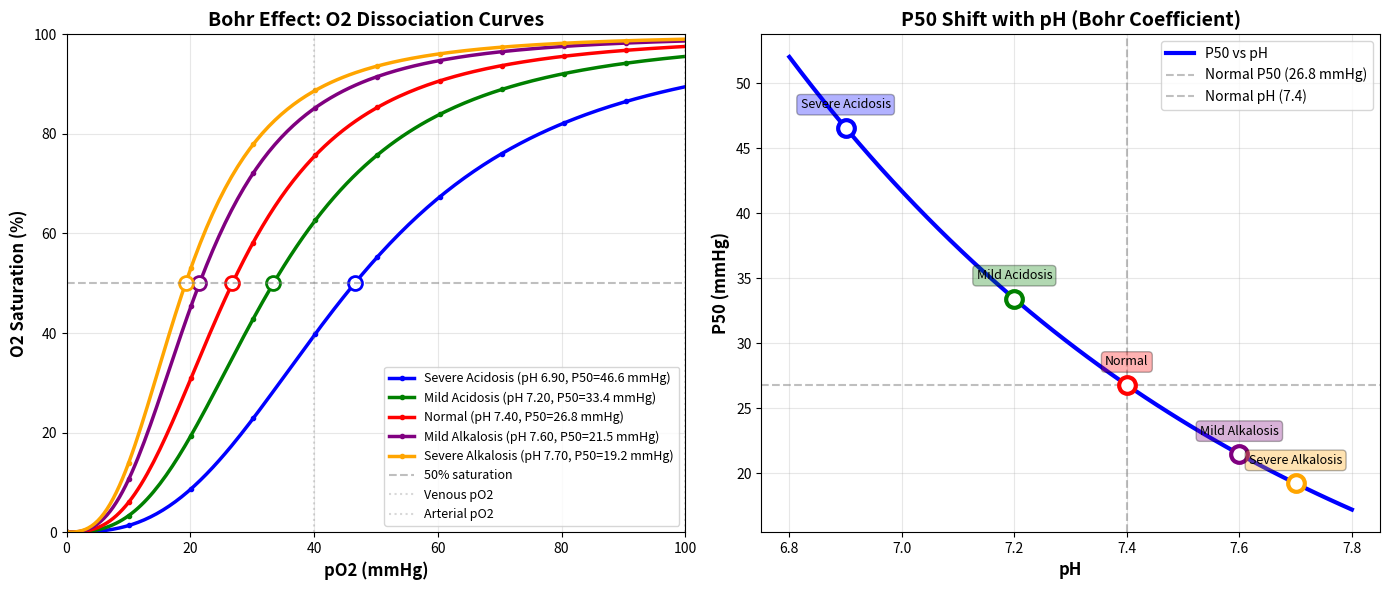
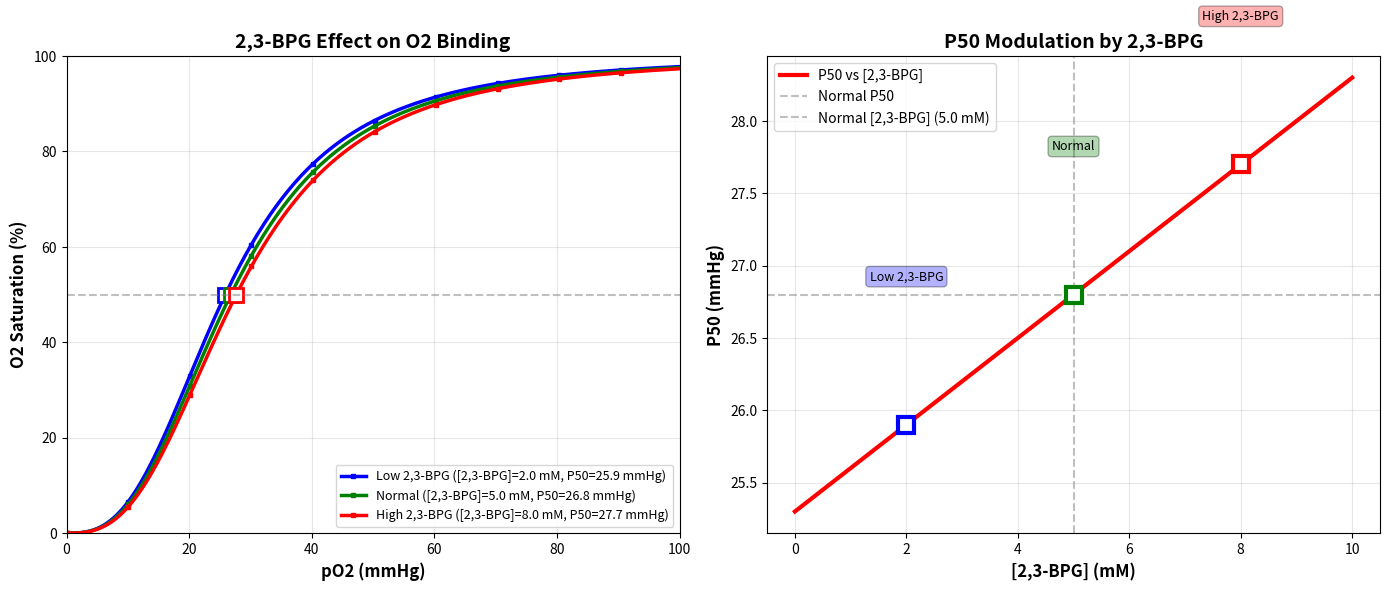

These figures' Python source, in order:
"""
Bohr Effect Module - Hemoglobin-O2 Affinity Modulation by pH and 2,3-BPG

Implements the physiological Bohr effect where changes in pH and 2,3-BPG 
concentration affect hemoglobin's oxygen binding affinity.

Features:
---------
1. pH-dependent P50 (half-saturation pressure)
2. 2,3-BPG modulation of oxygen affinity
3. Temperature effects on oxygen binding
4. Hill equation for cooperative binding
5. Oxygen saturation calculations

Key Relationships:
------------------
- Acidosis (↓pH) → ↑P50 → ↓O2 affinity → Enhanced O2 release to tissues
- Alkalosis (↑pH) → ↓P50 → ↑O2 affinity → Reduced O2 release
- ↑[2,3-BPG] → ↑P50 → ↓O2 affinity → Enhanced O2 release
- ↓[2,3-BPG] → ↓P50 → ↑O2 affinity → Reduced O2 release

Author: Jorgelindo da Veiga
Date: 2025-11-15
"""

import numpy as np
import matplotlib.pyplot as plt
from typing import Tuple, Optional, Dict
import warnings
warnings.filterwarnings('ignore')


# Physiological constants
NORMAL_P50 = 26.8          # mmHg at pH 7.4, 37°C, normal 2,3-BPG
NORMAL_PH = 7.4            # Normal arterial pH
NORMAL_BPG = 5.0           # mM, normal RBC 2,3-BPG concentration
NORMAL_TEMP = 37.0         # °C, body temperature
HILL_COEFFICIENT = 2.8     # Cooperative binding (2.6-3.0)

# Bohr effect coefficient (ΔlogP50/ΔpH)
BOHR_COEFFICIENT = -0.48   # Typical range: -0.4 to -0.5

# 2,3-BPG effect coefficient
BPG_COEFFICIENT = 0.3      # ΔP50 (mmHg) per mM 2,3-BPG change

# Temperature effect (van't Hoff)
TEMP_COEFFICIENT = 0.024   # ΔlogP50/°C


class BohrEffect:
    """
    Models the Bohr effect and hemoglobin-oxygen binding dynamics.
    """
    
    def __init__(self, 
                 bohr_coeff: float = BOHR_COEFFICIENT,
                 bpg_coeff: float = BPG_COEFFICIENT,
                 temp_coeff: float = TEMP_COEFFICIENT,
                 hill_n: float = HILL_COEFFICIENT):
        """
        Initialize Bohr effect model.
        
        Parameters:
        -----------
        bohr_coeff : float
            Bohr coefficient (ΔlogP50/ΔpH), typically -0.48
        bpg_coeff : float
            2,3-BPG coefficient (ΔP50 per mM)
        temp_coeff : float
            Temperature coefficient (ΔlogP50/°C)
        hill_n : float
            Hill coefficient for cooperative binding
        """
        self.bohr_coeff = bohr_coeff
        self.bpg_coeff = bpg_coeff
        self.temp_coeff = temp_coeff
        self.hill_n = hill_n
        
    def calculate_P50(self, 
                     pH: float,
                     bpg_conc: float = NORMAL_BPG,
                     temperature: float = NORMAL_TEMP) -> float:
        """
        Calculate P50 (half-saturation O2 pressure) for given conditions.
        
        The P50 shifts according to:
        - pH (Bohr effect)
        - 2,3-BPG concentration
        - Temperature
        
        Parameters:
        -----------
        pH : float
            Blood pH
        bpg_conc : float
            2,3-BPG concentration (mM)
        temperature : float
            Temperature (°C)
            
        Returns:
        --------
        float : P50 in mmHg
        """
        # pH effect (Bohr)
        delta_pH = pH - NORMAL_PH
        log_P50_pH = np.log10(NORMAL_P50) + self.bohr_coeff * delta_pH
        
        # 2,3-BPG effect (linear approximation)
        delta_BPG = bpg_conc - NORMAL_BPG
        P50_bpg_correction = self.bpg_coeff * delta_BPG
        
        # Temperature effect
        delta_temp = temperature - NORMAL_TEMP
        log_P50_temp = self.temp_coeff * delta_temp
        
        # Combined P50
        P50 = 10**(log_P50_pH + log_P50_temp) + P50_bpg_correction
        
        return max(P50, 1.0)  # Ensure positive P50
    
    def oxygen_saturation(self, 
                         pO2: float,
                         pH: float = NORMAL_PH,
                         bpg_conc: float = NORMAL_BPG,
                         temperature: float = NORMAL_TEMP) -> float:
        """
        Calculate hemoglobin oxygen saturation using Hill equation.
        
        Hill equation: Y = (pO2^n) / (P50^n + pO2^n)
        
        Parameters:
        -----------
        pO2 : float
            Partial pressure of O2 (mmHg)
        pH : float
            Blood pH
        bpg_conc : float
            2,3-BPG concentration (mM)
        temperature : float
            Temperature (°C)
            
        Returns:
        --------
        float : O2 saturation (0-1)
        """
        P50 = self.calculate_P50(pH, bpg_conc, temperature)
        
        # Hill equation
        pO2_n = pO2 ** self.hill_n
        P50_n = P50 ** self.hill_n
        
        saturation = pO2_n / (P50_n + pO2_n)
        
        return np.clip(saturation, 0.0, 1.0)
    
    def oxygen_dissociation_curve(self,
                                  pH: float = NORMAL_PH,
                                  bpg_conc: float = NORMAL_BPG,
                                  temperature: float = NORMAL_TEMP,
                                  pO2_range: Optional[np.ndarray] = None) -> Tuple[np.ndarray, np.ndarray]:
        """
        Generate oxygen dissociation curve (ODC).
        
        Parameters:
        -----------
        pH : float
            Blood pH
        bpg_conc : float
            2,3-BPG concentration (mM)
        temperature : float
            Temperature (°C)
        pO2_range : np.ndarray, optional
            Range of pO2 values (mmHg)
            
        Returns:
        --------
        tuple : (pO2_values, saturation_values)
        """
        if pO2_range is None:
            pO2_range = np.linspace(0, 100, 200)
        
        saturations = np.array([
            self.oxygen_saturation(pO2, pH, bpg_conc, temperature)
            for pO2 in pO2_range
        ])
        
        return pO2_range, saturations
    
    def oxygen_content(self,
                      pO2: float,
                      pH: float = NORMAL_PH,
                      bpg_conc: float = NORMAL_BPG,
                      hemoglobin: float = 15.0) -> float:
        """
        Calculate total oxygen content in blood.
        
        O2 content = (Hb-bound O2) + (Dissolved O2)
        
        Parameters:
        -----------
        pO2 : float
            Partial pressure O2 (mmHg)
        pH : float
            Blood pH
        bpg_conc : float
            2,3-BPG concentration (mM)
        hemoglobin : float
            Hemoglobin concentration (g/dL)
            
        Returns:
        --------
        float : O2 content (mL O2 / dL blood)
        """
        # Hb-bound O2
        saturation = self.oxygen_saturation(pO2, pH, bpg_conc)
        O2_capacity = 1.34 * hemoglobin  # mL O2 per dL blood (Hüfner constant)
        O2_bound = saturation * O2_capacity
        
        # Dissolved O2
        O2_dissolved = 0.003 * pO2  # Henry's law (mL O2/dL blood per mmHg)
        
        return O2_bound + O2_dissolved
    
    def plot_bohr_shift(self,
                       pH_conditions: Dict[str, float],
                       bpg_conc: float = NORMAL_BPG,
                       output_path: Optional[str] = None):
        """
        Plot oxygen dissociation curves showing Bohr shift.
        
        Parameters:
        -----------
        pH_conditions : dict
            Dictionary of {label: pH_value}
        bpg_conc : float
            2,3-BPG concentration (mM)
        output_path : str, optional
            Path to save plot
        """
        fig, (ax1, ax2) = plt.subplots(1, 2, figsize=(14, 6))
        
        # Plot 1: Oxygen dissociation curves
        colors = ['blue', 'green', 'red', 'purple', 'orange']
        
        for idx, (label, pH) in enumerate(pH_conditions.items()):
            pO2_vals, sat_vals = self.oxygen_dissociation_curve(pH, bpg_conc)
            P50 = self.calculate_P50(pH, bpg_conc)
            
            color = colors[idx % len(colors)]
            ax1.plot(pO2_vals, sat_vals * 100, linewidth=2.5, 
                    label=f'{label} (pH {pH:.2f}, P50={P50:.1f} mmHg)',
                    color=color, marker='o', markersize=3, markevery=20)
            
            # Mark P50 point
            ax1.plot(P50, 50, 'o', markersize=10, color=color, 
                    markerfacecolor='white', markeredgewidth=2)
        
        ax1.axhline(50, color='gray', linestyle='--', alpha=0.5, label='50% saturation')
        ax1.axvline(40, color='gray', linestyle=':', alpha=0.3, label='Venous pO2')
        ax1.axvline(100, color='gray', linestyle=':', alpha=0.3, label='Arterial pO2')
        
        ax1.set_xlabel('pO2 (mmHg)', fontsize=12, fontweight='bold')
        ax1.set_ylabel('O2 Saturation (%)', fontsize=12, fontweight='bold')
        ax1.set_title('Bohr Effect: O2 Dissociation Curves', fontsize=14, fontweight='bold')
        ax1.legend(loc='lower right', fontsize=9)
        ax1.grid(True, alpha=0.3)
        ax1.set_xlim(0, 100)
        ax1.set_ylim(0, 100)
        
        # Plot 2: P50 vs pH
        pH_range = np.linspace(6.8, 7.8, 50)
        P50_values = [self.calculate_P50(pH, bpg_conc) for pH in pH_range]
        
        ax2.plot(pH_range, P50_values, 'b-', linewidth=3, label='P50 vs pH')
        ax2.axhline(NORMAL_P50, color='gray', linestyle='--', alpha=0.5, 
                   label=f'Normal P50 ({NORMAL_P50:.1f} mmHg)')
        ax2.axvline(NORMAL_PH, color='gray', linestyle='--', alpha=0.5,
                   label=f'Normal pH ({NORMAL_PH:.1f})')
        
        # Mark specific pH conditions
        for idx, (label, pH) in enumerate(pH_conditions.items()):
            P50 = self.calculate_P50(pH, bpg_conc)
            color = colors[idx % len(colors)]
            ax2.plot(pH, P50, 'o', markersize=12, color=color,
                    markerfacecolor='white', markeredgewidth=3)
            ax2.text(pH, P50 + 1.5, label, fontsize=9, ha='center',
                    bbox=dict(boxstyle='round', facecolor=color, alpha=0.3))
        
        ax2.set_xlabel('pH', fontsize=12, fontweight='bold')
        ax2.set_ylabel('P50 (mmHg)', fontsize=12, fontweight='bold')
        ax2.set_title('P50 Shift with pH (Bohr Coefficient)', fontsize=14, fontweight='bold')
        ax2.legend(loc='best', fontsize=10)
        ax2.grid(True, alpha=0.3)
        
        plt.tight_layout()
        
        if output_path:
            plt.savefig(output_path, dpi=300, bbox_inches='tight')
            print(f"✓ Bohr shift plot saved: {output_path}")
        
        plt.close()
    
    def plot_bpg_effect(self,
                       bpg_conditions: Dict[str, float],
                       pH: float = NORMAL_PH,
                       output_path: Optional[str] = None):
        """
        Plot effect of 2,3-BPG on oxygen dissociation curves.
        
        Parameters:
        -----------
        bpg_conditions : dict
            Dictionary of {label: BPG_concentration}
        pH : float
            Blood pH
        output_path : str, optional
            Path to save plot
        """
        fig, (ax1, ax2) = plt.subplots(1, 2, figsize=(14, 6))
        
        colors = ['blue', 'green', 'red', 'purple', 'orange']
        
        # Plot 1: Oxygen dissociation curves
        for idx, (label, bpg) in enumerate(bpg_conditions.items()):
            pO2_vals, sat_vals = self.oxygen_dissociation_curve(pH, bpg)
            P50 = self.calculate_P50(pH, bpg)
            
            color = colors[idx % len(colors)]
            ax1.plot(pO2_vals, sat_vals * 100, linewidth=2.5,
                    label=f'{label} ([2,3-BPG]={bpg:.1f} mM, P50={P50:.1f} mmHg)',
                    color=color, marker='s', markersize=3, markevery=20)
            
            # Mark P50
            ax1.plot(P50, 50, 's', markersize=10, color=color,
                    markerfacecolor='white', markeredgewidth=2)
        
        ax1.axhline(50, color='gray', linestyle='--', alpha=0.5)
        ax1.set_xlabel('pO2 (mmHg)', fontsize=12, fontweight='bold')
        ax1.set_ylabel('O2 Saturation (%)', fontsize=12, fontweight='bold')
        ax1.set_title('2,3-BPG Effect on O2 Binding', fontsize=14, fontweight='bold')
        ax1.legend(loc='lower right', fontsize=9)
        ax1.grid(True, alpha=0.3)
        ax1.set_xlim(0, 100)
        ax1.set_ylim(0, 100)
        
        # Plot 2: P50 vs 2,3-BPG
        bpg_range = np.linspace(0, 10, 50)
        P50_values = [self.calculate_P50(pH, bpg) for bpg in bpg_range]
        
        ax2.plot(bpg_range, P50_values, 'r-', linewidth=3, label='P50 vs [2,3-BPG]')
        ax2.axhline(NORMAL_P50, color='gray', linestyle='--', alpha=0.5,
                   label=f'Normal P50')
        ax2.axvline(NORMAL_BPG, color='gray', linestyle='--', alpha=0.5,
                   label=f'Normal [2,3-BPG] ({NORMAL_BPG:.1f} mM)')
        
        # Mark specific BPG conditions
        for idx, (label, bpg) in enumerate(bpg_conditions.items()):
            P50 = self.calculate_P50(pH, bpg)
            color = colors[idx % len(colors)]
            ax2.plot(bpg, P50, 's', markersize=12, color=color,
                    markerfacecolor='white', markeredgewidth=3)
            ax2.text(bpg, P50 + 1, label, fontsize=9, ha='center',
                    bbox=dict(boxstyle='round', facecolor=color, alpha=0.3))
        
        ax2.set_xlabel('[2,3-BPG] (mM)', fontsize=12, fontweight='bold')
        ax2.set_ylabel('P50 (mmHg)', fontsize=12, fontweight='bold')
        ax2.set_title('P50 Modulation by 2,3-BPG', fontsize=14, fontweight='bold')
        ax2.legend(loc='best', fontsize=10)
        ax2.grid(True, alpha=0.3)
        
        plt.tight_layout()
        
        if output_path:
            plt.savefig(output_path, dpi=300, bbox_inches='tight')
            print(f"✓ 2,3-BPG effect plot saved: {output_path}")
        
        plt.close()
    
    def oxygen_delivery_to_tissues(self,
                                   arterial_pO2: float = 100.0,
                                   venous_pO2: float = 40.0,
                                   pH_arterial: float = NORMAL_PH,
                                   pH_venous: float = 7.38,
                                   bpg_conc: float = NORMAL_BPG,
                                   hemoglobin: float = 15.0) -> Dict[str, float]:
        """
        Calculate oxygen delivery considering Bohr effect.
        
        Parameters:
        -----------
        arterial_pO2 : float
            Arterial pO2 (mmHg)
        venous_pO2 : float
            Venous pO2 (mmHg)
        pH_arterial : float
            Arterial pH
        pH_venous : float
            Venous pH (typically 0.02 lower)
        bpg_conc : float
            2,3-BPG concentration (mM)
        hemoglobin : float
            Hemoglobin concentration (g/dL)
            
        Returns:
        --------
        dict : O2 delivery metrics
        """
        # Arterial O2 content
        O2_arterial = self.oxygen_content(arterial_pO2, pH_arterial, bpg_conc, hemoglobin)
        
        # Venous O2 content (with Bohr effect)
        O2_venous = self.oxygen_content(venous_pO2, pH_venous, bpg_conc, hemoglobin)
        
        # O2 extraction
        O2_extracted = O2_arterial - O2_venous
        extraction_fraction = O2_extracted / O2_arterial if O2_arterial > 0 else 0
        
        return {
            'O2_arterial_mL_per_dL': O2_arterial,
            'O2_venous_mL_per_dL': O2_venous,
            'O2_extracted_mL_per_dL': O2_extracted,
            'extraction_fraction': extraction_fraction,
            'sat_arterial': self.oxygen_saturation(arterial_pO2, pH_arterial, bpg_conc),
            'sat_venous': self.oxygen_saturation(venous_pO2, pH_venous, bpg_conc),
            'P50_arterial': self.calculate_P50(pH_arterial, bpg_conc),
            'P50_venous': self.calculate_P50(pH_venous, bpg_conc)
        }


def demonstrate_bohr_effect(output_dir: str = "html/brodbar/bohr_effect"):
    """
    Demonstrate Bohr effect with comprehensive plots.
    
    Parameters:
    -----------
    output_dir : str
        Directory for saving plots
    """
    from pathlib import Path
    output_dir = Path(output_dir)
    output_dir.mkdir(parents=True, exist_ok=True)
    
    print("\n" + "="*70)
    print("BOHR EFFECT DEMONSTRATION")
    print("="*70 + "\n")
    
    bohr = BohrEffect()
    
    # 1. pH effect (Bohr shift)
    print("1. Generating Bohr shift plots (pH effect)...")
    pH_conditions = {
        'Severe Acidosis': 6.9,
        'Mild Acidosis': 7.2,
        'Normal': 7.4,
        'Mild Alkalosis': 7.6,
        'Severe Alkalosis': 7.7
    }
    
    bohr.plot_bohr_shift(
        pH_conditions,
        output_path=str(output_dir / "bohr_shift_pH.png")
    )
    
    # 2. 2,3-BPG effect
    print("2. Generating 2,3-BPG effect plots...")
    bpg_conditions = {
        'Low 2,3-BPG': 2.0,
        'Normal': 5.0,
        'High 2,3-BPG': 8.0
    }
    
    bohr.plot_bpg_effect(
        bpg_conditions,
        output_path=str(output_dir / "bpg_effect.png")
    )
    
    # 3. O2 delivery analysis
    print("\n3. Analyzing O2 delivery to tissues...")
    
    scenarios = {
        'Normal': {'pH_v': 7.38, 'bpg': 5.0},
        'Acidosis': {'pH_v': 7.30, 'bpg': 8.0},
        'Alkalosis': {'pH_v': 7.46, 'bpg': 3.0}
    }
    
    print(f"\n{'Scenario':<15} {'O2 Art':<10} {'O2 Ven':<10} {'Extracted':<10} {'Fraction':<10}")
    print("-" * 60)
    
    for name, params in scenarios.items():
        delivery = bohr.oxygen_delivery_to_tissues(
            pH_venous=params['pH_v'],
            bpg_conc=params['bpg']
        )
        
        print(f"{name:<15} {delivery['O2_arterial_mL_per_dL']:<10.2f} "
              f"{delivery['O2_venous_mL_per_dL']:<10.2f} "
              f"{delivery['O2_extracted_mL_per_dL']:<10.2f} "
              f"{delivery['extraction_fraction']:<10.2%}")
    
    print("\n" + "="*70)
    print("✓ BOHR EFFECT DEMONSTRATION COMPLETE")
    print(f"  Plots saved to: {output_dir}")
    print("="*70 + "\n")


if __name__ == "__main__":
    """
    Demonstrate Bohr effect.
    """
    demonstrate_bohr_effect()
